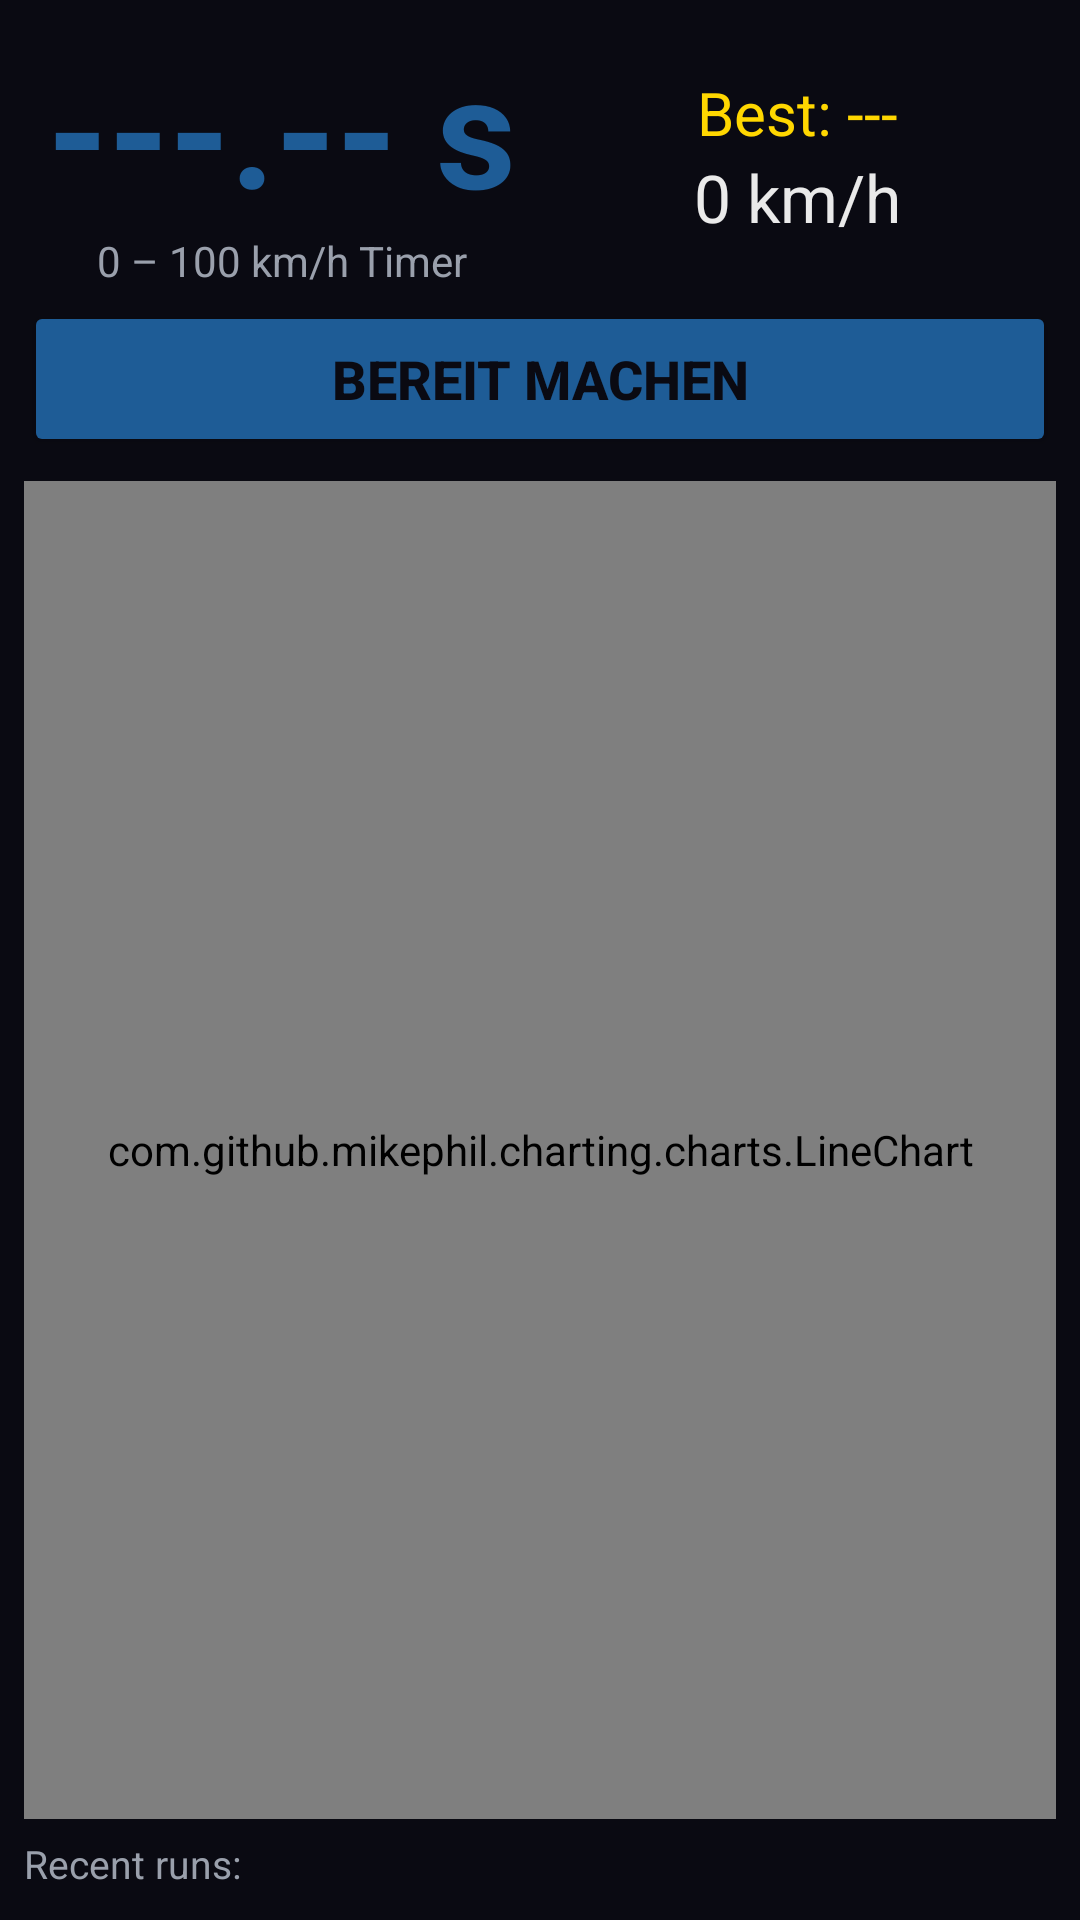

Produce the Android XML layout that renders to this screen, including the resource entries it uses.
<!-- AndroidManifest.xml: application theme Theme.OBD -->
<!-- res/layout/layout_sprint.xml -->
<?xml version="1.0" encoding="utf-8"?>
<LinearLayout xmlns:android="http://schemas.android.com/apk/res/android"
    android:orientation="vertical"
    android:layout_width="match_parent"
    android:layout_height="match_parent"
    android:background="@color/darkBackground"
    android:padding="8dp">

    
    <LinearLayout
        android:orientation="horizontal"
        android:layout_width="match_parent"
        android:layout_height="wrap_content"
        android:gravity="center_vertical"
        android:paddingBottom="4dp">

        <LinearLayout
            android:orientation="vertical"
            android:layout_width="0dp"
            android:layout_height="wrap_content"
            android:layout_weight="1"
            android:gravity="center">

            <TextView
                android:id="@+id/tvSprintTime"
                android:layout_width="wrap_content"
                android:layout_height="wrap_content"
                android:text="---.-- s"
                android:textSize="52sp"
                android:textStyle="bold"
                android:textColor="@color/accentColor" />

            <TextView
                android:id="@+id/tvSprintStatus"
                android:layout_width="wrap_content"
                android:layout_height="wrap_content"
                android:text="0 – 100 km/h Timer"
                android:textSize="14sp"
                android:textColor="@color/secondaryTextColor" />

        </LinearLayout>

        <LinearLayout
            android:orientation="vertical"
            android:layout_width="0dp"
            android:layout_height="wrap_content"
            android:layout_weight="1"
            android:gravity="center">

            <TextView
                android:id="@+id/tvBestTime"
                android:layout_width="wrap_content"
                android:layout_height="wrap_content"
                android:text="Best: ---"
                android:textSize="20sp"
                android:textColor="#FFD700" />

            <TextView
                android:id="@+id/tvSprintSpeed"
                android:layout_width="wrap_content"
                android:layout_height="wrap_content"
                android:text="0 km/h"
                android:textSize="22sp"
                android:textColor="@color/primaryTextColor" />

        </LinearLayout>

    </LinearLayout>

    
    <Button
        android:id="@+id/btnSprintControl"
        android:layout_width="match_parent"
        android:layout_height="52dp"
        android:text="BEREIT MACHEN"
        android:textSize="18sp"
        android:textStyle="bold"
        android:textColor="@color/darkBackground"
        android:backgroundTint="@color/accentColor" />

    
    <com.github.mikephil.charting.charts.LineChart
        android:id="@+id/sprintChart"
        android:layout_width="match_parent"
        android:layout_height="0dp"
        android:layout_weight="1"
        android:layout_marginTop="8dp" />

    
    <TextView
        android:layout_width="match_parent"
        android:layout_height="wrap_content"
        android:text="Recent runs:"
        android:textColor="@color/secondaryTextColor"
        android:textSize="13sp"
        android:paddingTop="6dp"
        android:paddingBottom="2dp" />

    <LinearLayout
        android:id="@+id/sprintHistoryContainer"
        android:orientation="vertical"
        android:layout_width="match_parent"
        android:layout_height="wrap_content" />

</LinearLayout>
<!-- resources referenced by this layout -->
<resources>
  <color name="accentColor">#1E5C96</color>
  <color name="darkBackground">#0A0A12</color>
  <color name="primaryTextColor">#EAEAEA</color>
  <color name="secondaryTextColor">#9AA0AC</color>
  <style name="Theme.OBD" parent="Base.Theme.OBD" />
  <style name="Base.Theme.OBD" parent="Theme.Material3.Dark.NoActionBar">
          <item name="android:windowBackground">@color/surfaceBase</item>
          <item name="android:textColorPrimary">@color/textPrimary</item>
          <item name="android:textColorSecondary">@color/textSecondary</item>
          <item name="colorPrimary">@color/bmwBlau</item>
          <item name="colorPrimaryVariant">@color/bmwBlauDim</item>
          <item name="colorSecondary">@color/bmwBlau</item>
          <item name="colorAccent">@color/bmwBlau</item>
          <item name="android:statusBarColor">@color/surfaceBase</item>
          <item name="android:navigationBarColor">@color/surfaceBase</item>
      </style>
  <color name="surfaceBase">#0A0A12</color>
  <color name="textPrimary">#EAEAEA</color>
  <color name="textSecondary">#9AA0AC</color>
  <color name="bmwBlau">#1E5C96</color>
  <color name="bmwBlauDim">#1A4A7A</color>
</resources>
